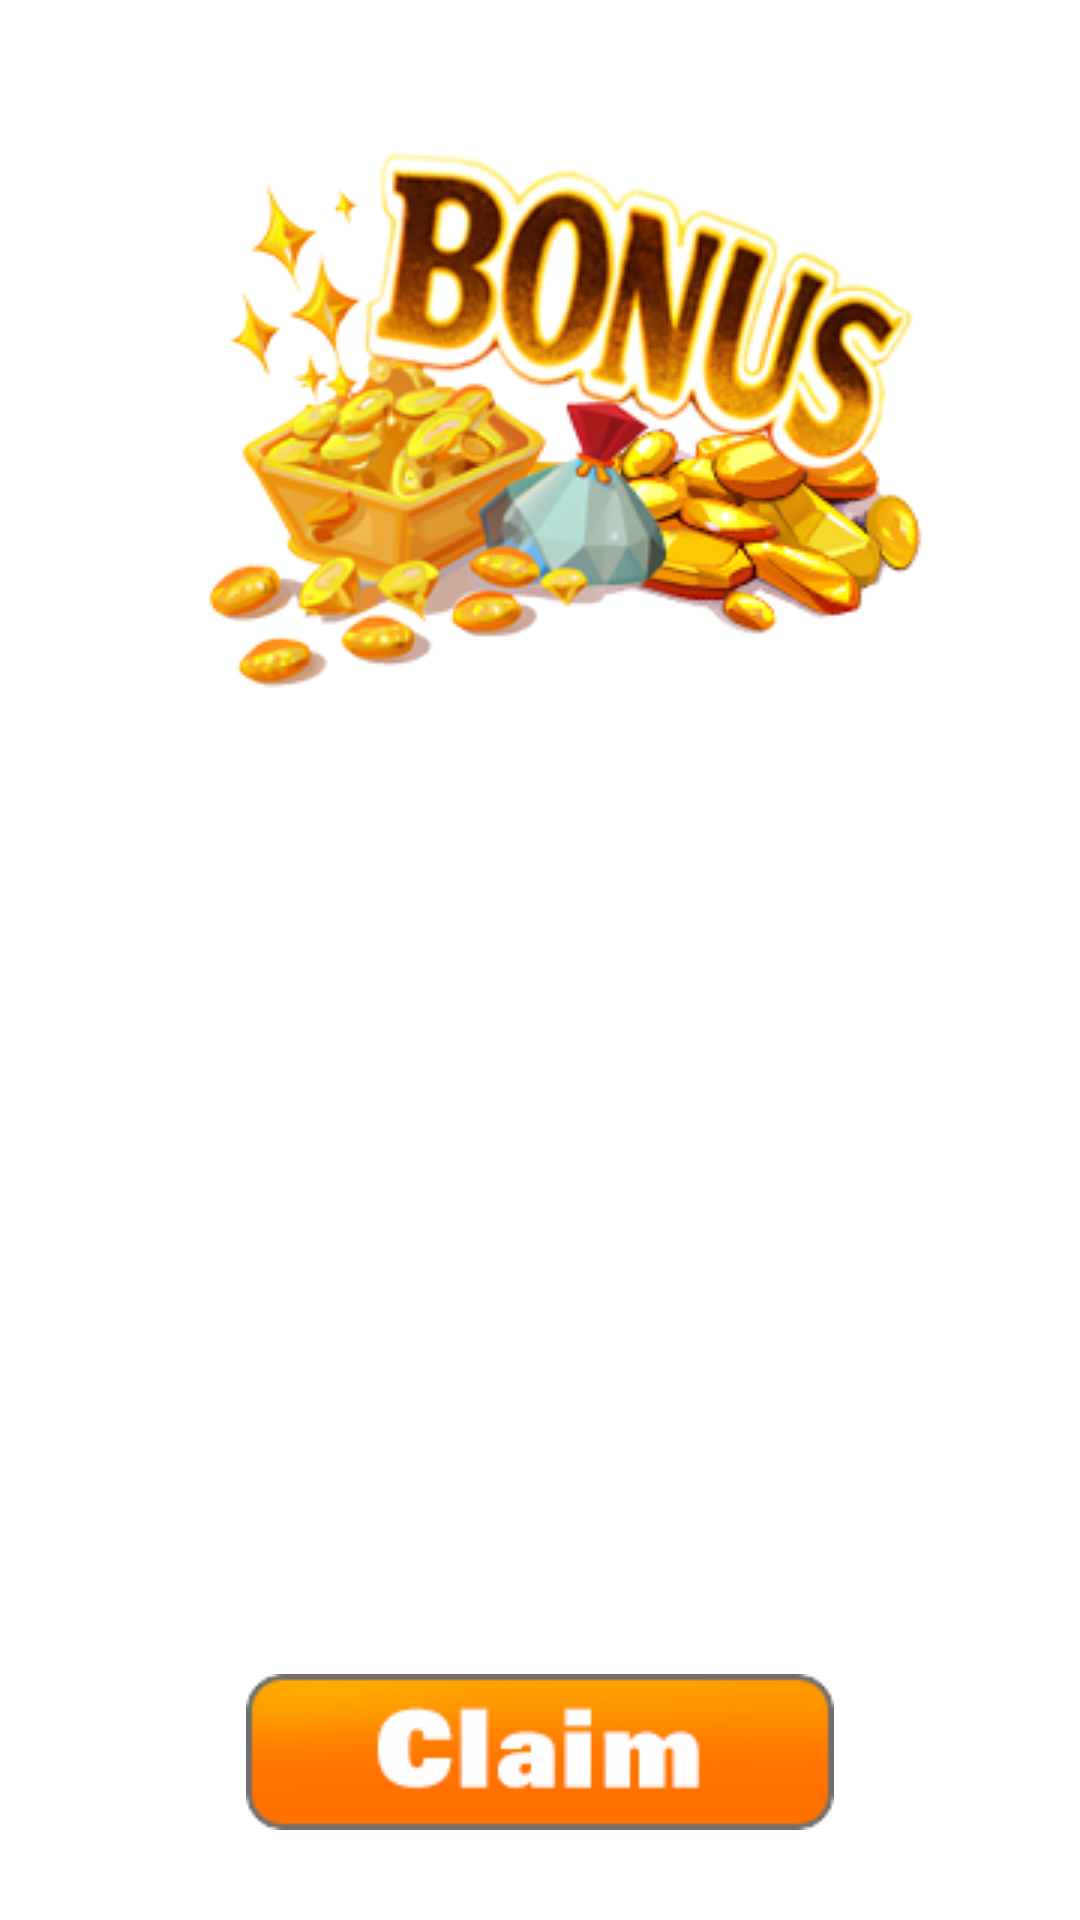

The Android layout XML behind this screen, and the referenced resources:
<!-- AndroidManifest.xml: application theme Theme.Slots -->
<!-- res/layout/dialog_bonus.xml -->
<?xml version="1.0" encoding="utf-8"?>
<androidx.constraintlayout.widget.ConstraintLayout xmlns:android="http://schemas.android.com/apk/res/android"
    xmlns:app="http://schemas.android.com/apk/res-auto"
    xmlns:tools="http://schemas.android.com/tools"
    android:layout_width="350dp"
    android:layout_height="350dp"
    android:background="@drawable/rounded_corners_white_back">

    <ImageView
        android:id="@+id/imageView8"
        android:layout_width="0dp"
        android:layout_height="wrap_content"
        android:scaleType="centerCrop"
        app:layout_constraintEnd_toEndOf="parent"
        app:layout_constraintStart_toStartOf="parent"
        app:layout_constraintTop_toTopOf="parent"
        app:srcCompat="@drawable/bonus" />

    <ImageButton
        android:id="@+id/btnClaimBonus"
        android:layout_width="wrap_content"
        android:layout_height="wrap_content"
        android:layout_marginBottom="30dp"
        android:background="@color/transparent"
        app:layout_constraintBottom_toBottomOf="parent"
        app:layout_constraintEnd_toEndOf="parent"
        app:layout_constraintStart_toStartOf="parent"
        app:srcCompat="@drawable/bott_claim" />
</androidx.constraintlayout.widget.ConstraintLayout>
<!-- resources referenced by this layout -->
<resources>
  <!-- drawable bonus: png bitmap (drawable, 85686 bytes) -->
  <!-- drawable bott_claim: png bitmap (drawable, 3533 bytes) -->
  <!-- drawable rounded_corners_white_back (drawable) -->
  <?xml version="1.0" encoding="utf-8"?>
  <shape xmlns:android="http://schemas.android.com/apk/res/android">
      <solid android:color="@color/white" />
  
      <corners
          android:radius="20dp"/>
  </shape>
  <style name="Theme.Slots" parent="Theme.MaterialComponents.DayNight.NoActionBar">
          
          <item name="colorPrimary">@color/purple_500</item>
          <item name="colorPrimaryVariant">@color/purple_700</item>
          <item name="colorOnPrimary">@color/white</item>
          
          <item name="colorSecondary">@color/teal_200</item>
          <item name="colorSecondaryVariant">@color/teal_700</item>
          <item name="colorOnSecondary">@color/black</item>
          
          <item name="android:statusBarColor">?attr/colorPrimaryVariant</item>
      </style>
  <!-- not gathered from this repository: default colours our renderer supplied (Android Studio template values) -->
  <color name="purple_500">#FF6200EE</color>
  <color name="purple_700">#FF3700B3</color>
  <color name="teal_200">#FF03DAC5</color>
  <color name="teal_700">#FF018786</color>
  <color name="black">#FF000000</color>
  <color name="white">#FFFFFFFF</color>
</resources>
